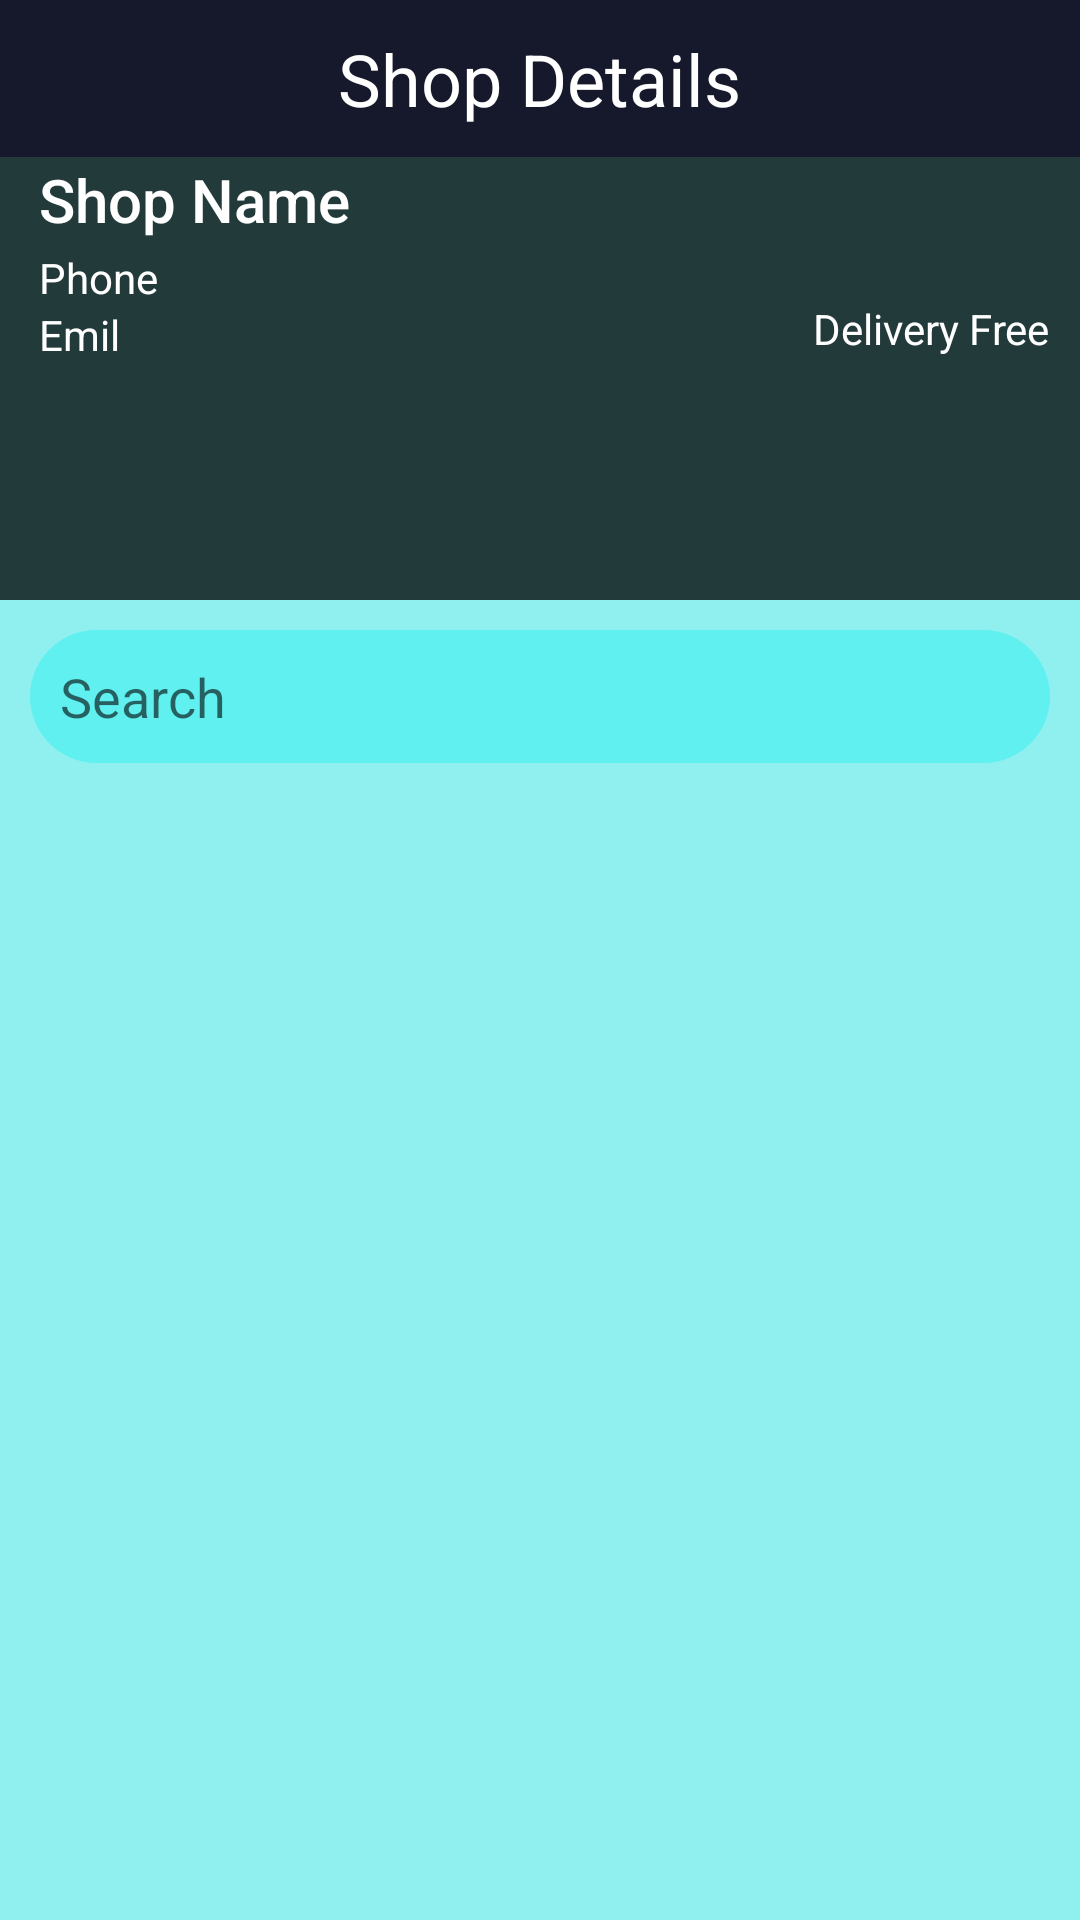

Write the Android layout XML for this screen, with the resource values it uses.
<!-- AndroidManifest.xml: application theme Theme.AffordableFunctionOutfit -->
<!-- res/layout/activity_buyer_men_shop_details.xml -->
<?xml version="1.0" encoding="utf-8"?>
<RelativeLayout xmlns:android="http://schemas.android.com/apk/res/android"
    xmlns:app="http://schemas.android.com/apk/res-auto"
    xmlns:tools="http://schemas.android.com/tools"
    android:layout_width="match_parent"
    android:layout_height="match_parent"
    android:background="@color/lightWhite"
    tools:context=".Buyer.RentProducts.Shops.BuyerMenShopDetails">

    
    <RelativeLayout
        android:id="@+id/shopRl"
        android:layout_width="match_parent"
        android:layout_height="200dp">

        <ImageView
            android:id="@+id/shopIv"
            android:layout_width="match_parent"
            android:layout_height="match_parent"
            android:scaleType="centerCrop"
            android:src="#8A000000" />

        <ImageView
            android:layout_width="match_parent"
            android:layout_height="match_parent"
            android:src="#79000000" />

        <RelativeLayout
            android:layout_width="match_parent"
            android:layout_height="wrap_content"
            android:layout_marginTop="40dp"
            android:padding="10dp">

            <TextView
                android:id="@+id/shopNameTv"
                style="@style/TextAppearance.AppCompat.Title"
                android:layout_width="wrap_content"
                android:layout_height="wrap_content"
                android:layout_margin="3dp"
                android:text="Shop Name"
                android:textColor="@color/white" />

            <TextView
                android:id="@+id/phoneTv"
                android:layout_width="wrap_content"
                android:layout_height="wrap_content"
                android:layout_below="@+id/shopNameTv"
                android:layout_marginStart="3dp"
                android:text="Phone"
                android:textColor="@color/white" />

            <TextView
                android:id="@+id/emailTv"
                android:layout_width="wrap_content"
                android:layout_height="wrap_content"
                android:layout_below="@+id/phoneTv"
                android:layout_marginStart="3dp"
                android:text="Emil"
                android:textColor="@color/white" />

            <TextView
                android:id="@+id/deliveryTv"
                android:layout_width="wrap_content"
                android:layout_height="wrap_content"
                android:layout_alignParentEnd="true"
                android:layout_marginStart="3dp"
                android:layout_marginTop="50dp"
                android:text="Delivery Free"
                android:textColor="@color/white" />

            <LinearLayout
                android:layout_width="match_parent"
                android:layout_height="wrap_content"
                android:layout_alignParentBottom="true"
                android:gravity="center_horizontal"
                android:orientation="horizontal">

                <ImageView
                    android:id="@+id/callBtn"
                    android:layout_width="wrap_content"
                    android:layout_height="wrap_content"
                    android:background="@null"
                    android:src="@drawable/ic_call" />
            </LinearLayout>

        </RelativeLayout>
    </RelativeLayout>

    

    <RelativeLayout
        android:id="@+id/toolbarRl"
        android:layout_width="match_parent"
        android:layout_height="wrap_content"
        android:background="@color/statusColor"
        android:padding="10dp">

        <TextView
            android:layout_width="wrap_content"
            android:layout_height="wrap_content"
            android:layout_centerHorizontal="true"
            android:layout_centerVertical="true"
            android:text="Shop Details"
            android:textColor="@color/white"
            android:textSize="24sp" />
    </RelativeLayout>

    
    <RelativeLayout
        android:id="@+id/productsRl"
        android:layout_width="match_parent"
        android:layout_height="match_parent"
        android:layout_below="@id/shopRl"
        android:padding="5dp">
        
        <EditText
            android:id="@+id/searchProductEt"
            android:layout_width="match_parent"
            android:layout_height="wrap_content"
            android:layout_margin="5dp"
            android:background="@drawable/round_search_bar"
            android:hint="Search"
            android:padding="10dp" />
        
        <ImageButton
            android:id="@+id/filterProductBtn"
            android:layout_width="45dp"
            android:layout_height="45dp"
            android:layout_alignParentEnd="true"
            android:layout_marginTop="5dp"
            android:layout_marginEnd="5dp"
            android:background="@null"
            android:scaleType="fitXY"
            android:src="@drawable/ic_search"
            />
        
        <androidx.recyclerview.widget.RecyclerView
            android:id="@+id/productsRv"
            android:layout_width="match_parent"
            android:layout_height="wrap_content"
            android:layout_below="@+id/searchProductEt"
            app:layoutManager="androidx.recyclerview.widget.LinearLayoutManager"
            tools:listitem="@layout/row_product_buyer" />
    </RelativeLayout>

</RelativeLayout>
<!-- res/layout/row_product_buyer.xml (included above) -->
<?xml version="1.0" encoding="utf-8"?>
<androidx.cardview.widget.CardView xmlns:android="http://schemas.android.com/apk/res/android"
    xmlns:app="http://schemas.android.com/apk/res-auto"
    android:layout_width="match_parent"
    android:layout_height="wrap_content"
    android:layout_marginBottom="1dp"
    app:cardBackgroundColor="@color/lightWhite"
    app:cardElevation="3dp"
    app:contentPadding="5dp">

    <RelativeLayout
        android:layout_width="match_parent"
        android:layout_height="wrap_content"
        android:background="@drawable/men_shop_list">

        <ImageView
            android:id="@+id/productIcon"
            android:layout_width="100dp"
            android:layout_height="100dp"
            android:layout_centerVertical="true"
            android:layout_marginEnd="5dp"
            android:adjustViewBounds="true"
            android:scaleType="fitCenter"
            android:src="@drawable/ic_add_product" />

        <LinearLayout
            android:layout_width="match_parent"
            android:layout_height="wrap_content"
            android:layout_centerVertical="true"
            android:layout_toEndOf="@id/productIcon"
            android:orientation="vertical">

            <TextView
                android:id="@+id/productBrand"
                android:layout_width="wrap_content"
                android:layout_height="wrap_content"
                android:padding="5dp"
                android:background="@drawable/border_bg"
                android:text="Brand Name"
                android:textColor="@color/black"
                android:textStyle="bold"/>

            <TextView
                android:id="@+id/productAddress"
                android:layout_width="wrap_content"
                android:layout_height="wrap_content"
                android:padding="5dp"
                android:text="Product Address"
                android:textColor="@color/black" />

            <LinearLayout
                android:layout_width="wrap_content"
                android:layout_height="wrap_content">

                <TextView
                    android:id="@+id/actualPrice"
                    android:layout_width="wrap_content"
                    android:layout_height="wrap_content"
                    android:layout_marginLeft="5dp"
                    android:padding="5dp"
                    android:text="Actual Price"
                    android:textColor="@color/black"
                    android:textStyle="italic" />

                <TextView
                    android:id="@+id/securityPrice"
                    android:layout_width="wrap_content"
                    android:layout_height="wrap_content"
                    android:padding="5dp"
                    android:text="Security Price"
                    android:textColor="@color/black"
                    android:textStyle="italic" />
            </LinearLayout>


            
        </LinearLayout>

        <ImageView
            android:id="@+id/nextIv"
            android:layout_width="wrap_content"
            android:layout_height="wrap_content"
            android:layout_alignParentEnd="true"
            android:layout_centerVertical="true"
            android:layout_marginEnd="5dp"
            android:adjustViewBounds="true"
            android:scaleType="fitCenter"
            android:src="@drawable/ic_next" />

    </RelativeLayout>

</androidx.cardview.widget.CardView>
<!-- resources referenced by this layout -->
<resources>
  <color name="black">#FF000000</color>
  <color name="lightWhite">#90F0F0</color>
  <color name="statusColor">#16182B</color>
  <color name="white">#FFFFFFFF</color>
  <!-- drawable border_bg (drawable) -->
  <?xml version="1.0" encoding="utf-8"?>
  <shape xmlns:android="http://schemas.android.com/apk/res/android"
      android:shape="rectangle">
  
      <solid android:color="#00000000" />
  
      <corners android:radius="5dp" />
      <stroke
          android:width="1dp"
          android:color="@color/black" />
  
  
  </shape>
  <!-- drawable men_shop_list (drawable) -->
  <?xml version="1.0" encoding="utf-8"?>
  <shape xmlns:android="http://schemas.android.com/apk/res/android">
      <solid android:color="#60f0f0"/>
      <stroke android:color="#60f0f0"/>
      <corners android:radius="10dp"/>
  </shape>
  <!-- drawable round_search_bar (drawable) -->
  <?xml version="1.0" encoding="utf-8"?>
  <shape xmlns:android="http://schemas.android.com/apk/res/android"
      android:shape="rectangle">
  
      <stroke android:color="#4fc3f7"/>
      <solid android:color="#60f0f0"/>
      <corners android:radius="25dp"/>
  
  
  </shape>
  <style name="Theme.AffordableFunctionOutfit" parent="Theme.MaterialComponents.DayNight.NoActionBar">
          
          <item name="colorPrimary">@color/colorPrimary</item>
          <item name="colorPrimaryVariant">@color/colorAccent</item>
          <item name="colorOnPrimary">@color/white</item>
          
          <item name="colorSecondary">@color/teal_200</item>
          <item name="colorSecondaryVariant">@color/teal_700</item>
          <item name="colorOnSecondary">@color/black</item>
          
          <item name="android:statusBarColor" tools:targetApi="l">@color/statusColor</item>
          
          <item name="android:windowContentTransitions">true</item>
      </style>
  <color name="colorPrimary">#ffffff</color>
  <color name="colorAccent">#628994</color>
  <color name="teal_200">#FF03DAC5</color>
  <color name="teal_700">#FF018786</color>
</resources>
